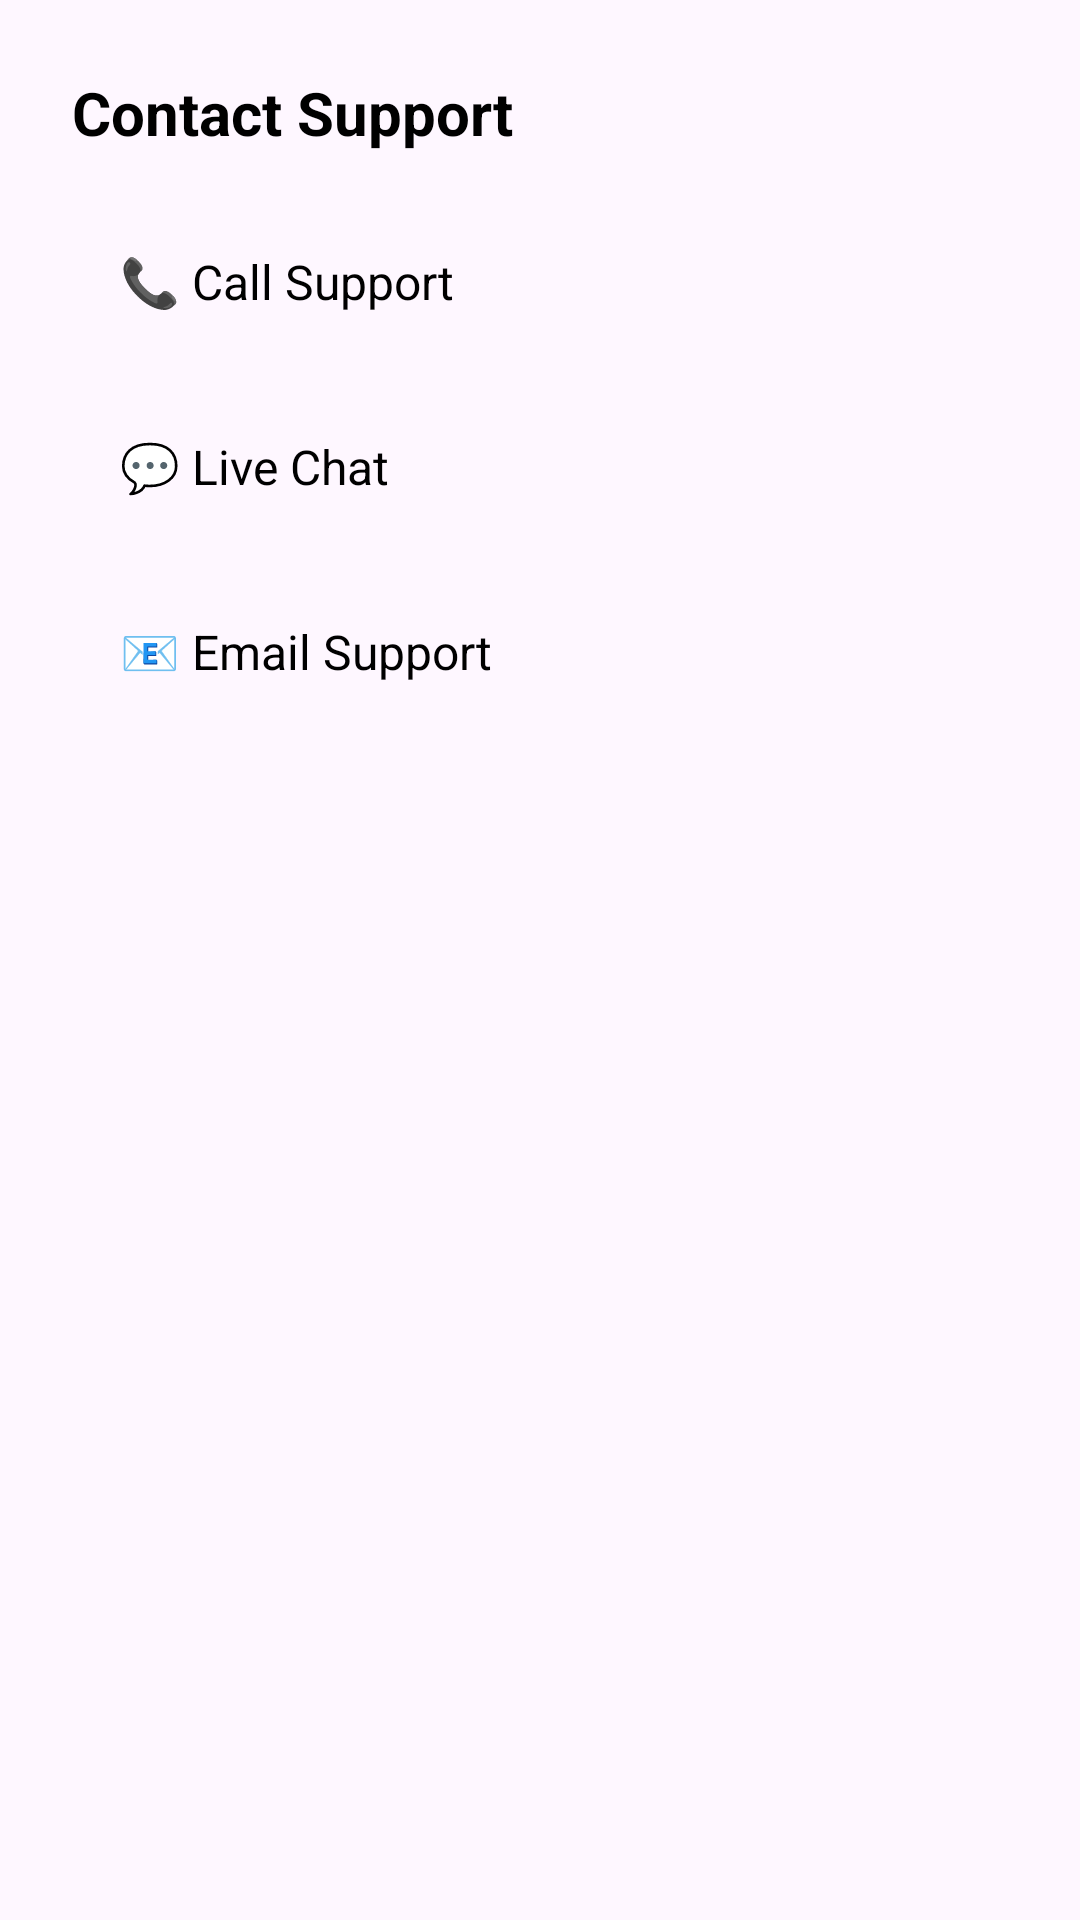

Android layout source for this screen:
<!-- AndroidManifest.xml: application theme Theme.ShivamKiranaStore -->
<!-- res/layout/dialog_support.xml -->
<?xml version="1.0" encoding="utf-8"?>
<LinearLayout xmlns:android="http://schemas.android.com/apk/res/android"
    android:layout_width="match_parent"
    android:layout_height="wrap_content"
    android:orientation="vertical"
    android:padding="24dp">

    <TextView
        android:layout_width="wrap_content"
        android:layout_height="wrap_content"
        android:text="Contact Support"
        android:textColor="@android:color/black"
        android:textSize="20sp"
        android:textStyle="bold"
        android:layout_marginBottom="16dp" />

    <TextView
        android:id="@+id/tvCall"
        android:layout_width="match_parent"
        android:layout_height="wrap_content"
        android:text="📞 Call Support"
        android:textColor="@android:color/black"
        android:textSize="16sp"
        android:padding="16dp"
        android:background="?attr/selectableItemBackground"
        android:layout_marginBottom="8dp" />

    <TextView
        android:id="@+id/tvChat"
        android:layout_width="match_parent"
        android:layout_height="wrap_content"
        android:text="💬 Live Chat"
        android:textColor="@android:color/black"
        android:textSize="16sp"
        android:padding="16dp"
        android:background="?attr/selectableItemBackground"
        android:layout_marginBottom="8dp" />

    <TextView
        android:id="@+id/tvEmail"
        android:layout_width="match_parent"
        android:layout_height="wrap_content"
        android:text="📧 Email Support"
        android:textColor="@android:color/black"
        android:textSize="16sp"
        android:padding="16dp"
        android:background="?attr/selectableItemBackground" />

</LinearLayout>
<!-- resources referenced by this layout -->
<resources>
  <style name="Theme.ShivamKiranaStore" parent="Base.Theme.ShivamKiranaStore" />
  <style name="Base.Theme.ShivamKiranaStore" parent="Theme.Material3.DayNight.NoActionBar">
          
          <item name="colorPrimary">@color/logo_blue</item>
          <item name="colorPrimaryVariant">@color/logo_dark_blue</item>
          <item name="colorOnPrimary">@color/black</item>
  
          
          <item name="colorSecondary">@color/logo_green</item>
          <item name="colorSecondaryVariant">@color/logo_dark_green</item>
          <item name="colorOnSecondary">@color/black</item>
  
          
          <item name="android:statusBarColor">@color/logo_dark_blue</item>
  
          
          <item name="android:windowLightStatusBar">false</item>
          
          
      </style>
  <color name="logo_blue">#1F5A73</color>
  <color name="logo_dark_blue">#0F3A4A</color>
  <color name="black">#FF000000</color>
  <color name="logo_green">#4CAF50</color>
  <color name="logo_dark_green">#2E7D32</color>
</resources>
